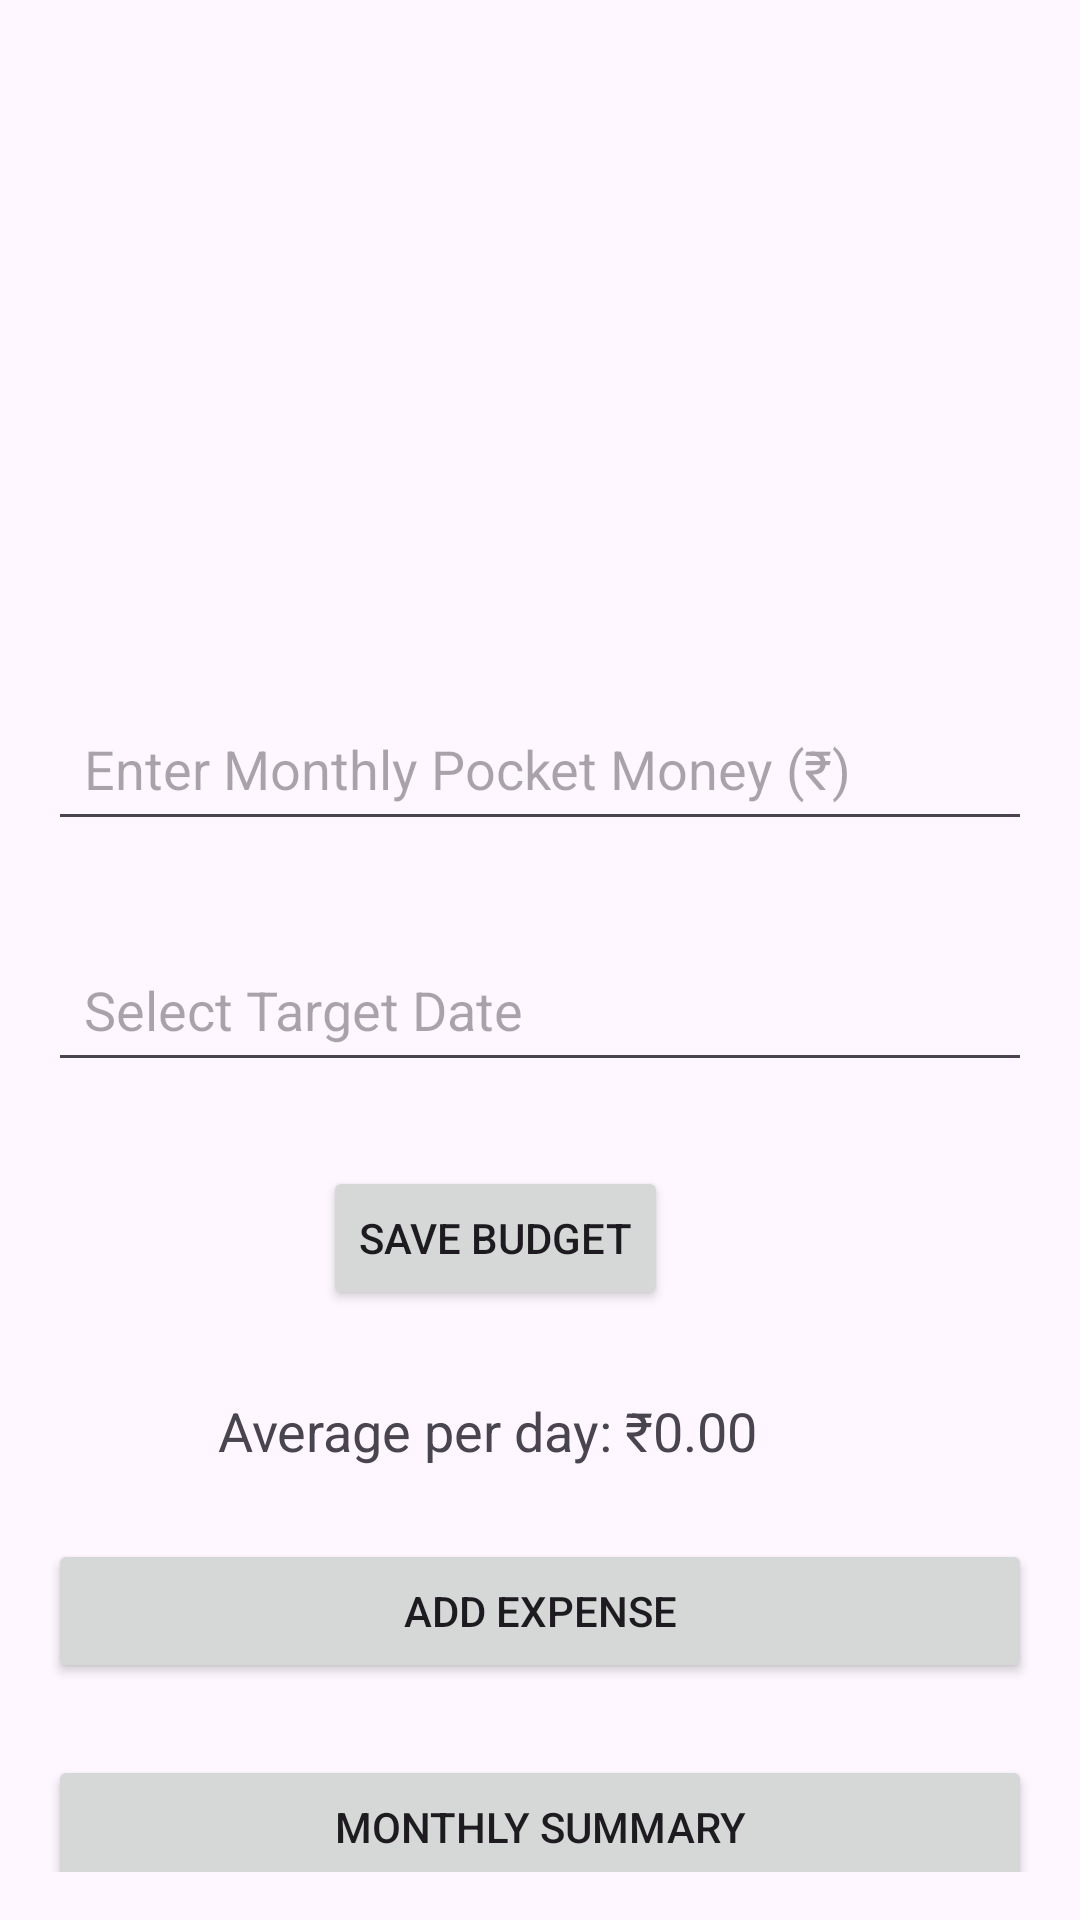

Android layout source for this screen:
<!-- AndroidManifest.xml: application theme Theme.Smartspend -->
<!-- res/layout/activity_main.xml -->
<?xml version="1.0" encoding="utf-8"?>
<androidx.constraintlayout.widget.ConstraintLayout
    xmlns:android="http://schemas.android.com/apk/res/android"
    xmlns:app="http://schemas.android.com/apk/res-auto"
    xmlns:tools="http://schemas.android.com/tools"
    android:id="@+id/main"
    android:layout_width="match_parent"
    android:layout_height="match_parent"
    android:padding="16dp"
    tools:context=".MainActivity">

    

    

    

    

    

    


    <EditText
        android:id="@+id/editBudget"
        android:layout_width="0dp"
        android:layout_height="wrap_content"
        android:layout_marginTop="216dp"
        android:hint="Enter Monthly Pocket Money (₹)"
        android:inputType="numberDecimal"
        android:padding="12dp"
        app:layout_constraintEnd_toEndOf="parent"
        app:layout_constraintHorizontal_bias="0.0"
        app:layout_constraintStart_toStartOf="parent"
        app:layout_constraintTop_toTopOf="parent" />

    <EditText
        android:id="@+id/editTargetDate"
        android:layout_width="0dp"
        android:layout_height="wrap_content"
        android:layout_marginTop="32dp"
        android:focusable="false"
        android:hint="Select Target Date"
        android:inputType="none"
        android:padding="12dp"
        app:layout_constraintEnd_toEndOf="parent"
        app:layout_constraintHorizontal_bias="0.0"
        app:layout_constraintStart_toStartOf="parent"
        app:layout_constraintTop_toBottomOf="@id/editBudget" />

    <Button
        android:id="@+id/btnSaveBudget"
        android:layout_width="wrap_content"
        android:layout_height="wrap_content"
        android:layout_marginTop="28dp"
        android:text="Save Budget"
        app:layout_constraintEnd_toEndOf="parent"
        app:layout_constraintHorizontal_bias="0.43"
        app:layout_constraintStart_toStartOf="parent"
        app:layout_constraintTop_toBottomOf="@id/editTargetDate" />

    <TextView
        android:id="@+id/txtAvgPerDay"
        android:layout_width="wrap_content"
        android:layout_height="wrap_content"
        android:layout_marginTop="28dp"
        android:text="Average per day: ₹0.00"
        android:textSize="18sp"
        app:layout_constraintEnd_toEndOf="parent"
        app:layout_constraintHorizontal_bias="0.381"
        app:layout_constraintStart_toStartOf="parent"
        app:layout_constraintTop_toBottomOf="@id/btnSaveBudget" />

    <Button
        android:id="@+id/btnAddExpense"
        android:layout_width="0dp"
        android:layout_height="wrap_content"
        android:layout_marginTop="24dp"
        android:text="Add Expense"
        app:layout_constraintEnd_toEndOf="parent"
        app:layout_constraintHorizontal_bias="0.0"
        app:layout_constraintStart_toStartOf="parent"
        app:layout_constraintTop_toBottomOf="@id/txtAvgPerDay" />

    <Button
        android:id="@+id/btnMonthlySummary"
        android:layout_width="0dp"
        android:layout_height="wrap_content"
        android:layout_marginTop="24dp"
        android:text="Monthly Summary"
        app:layout_constraintEnd_toEndOf="parent"
        app:layout_constraintHorizontal_bias="0.0"
        app:layout_constraintStart_toStartOf="parent"
        app:layout_constraintTop_toBottomOf="@id/btnAddExpense" />

</androidx.constraintlayout.widget.ConstraintLayout>
<!-- resources referenced by this layout -->
<resources>
  <style name="Theme.Smartspend" parent="Base.Theme.Smartspend" />
  <style name="Base.Theme.Smartspend" parent="Theme.Material3.DayNight.NoActionBar">
          
          
      </style>
</resources>
